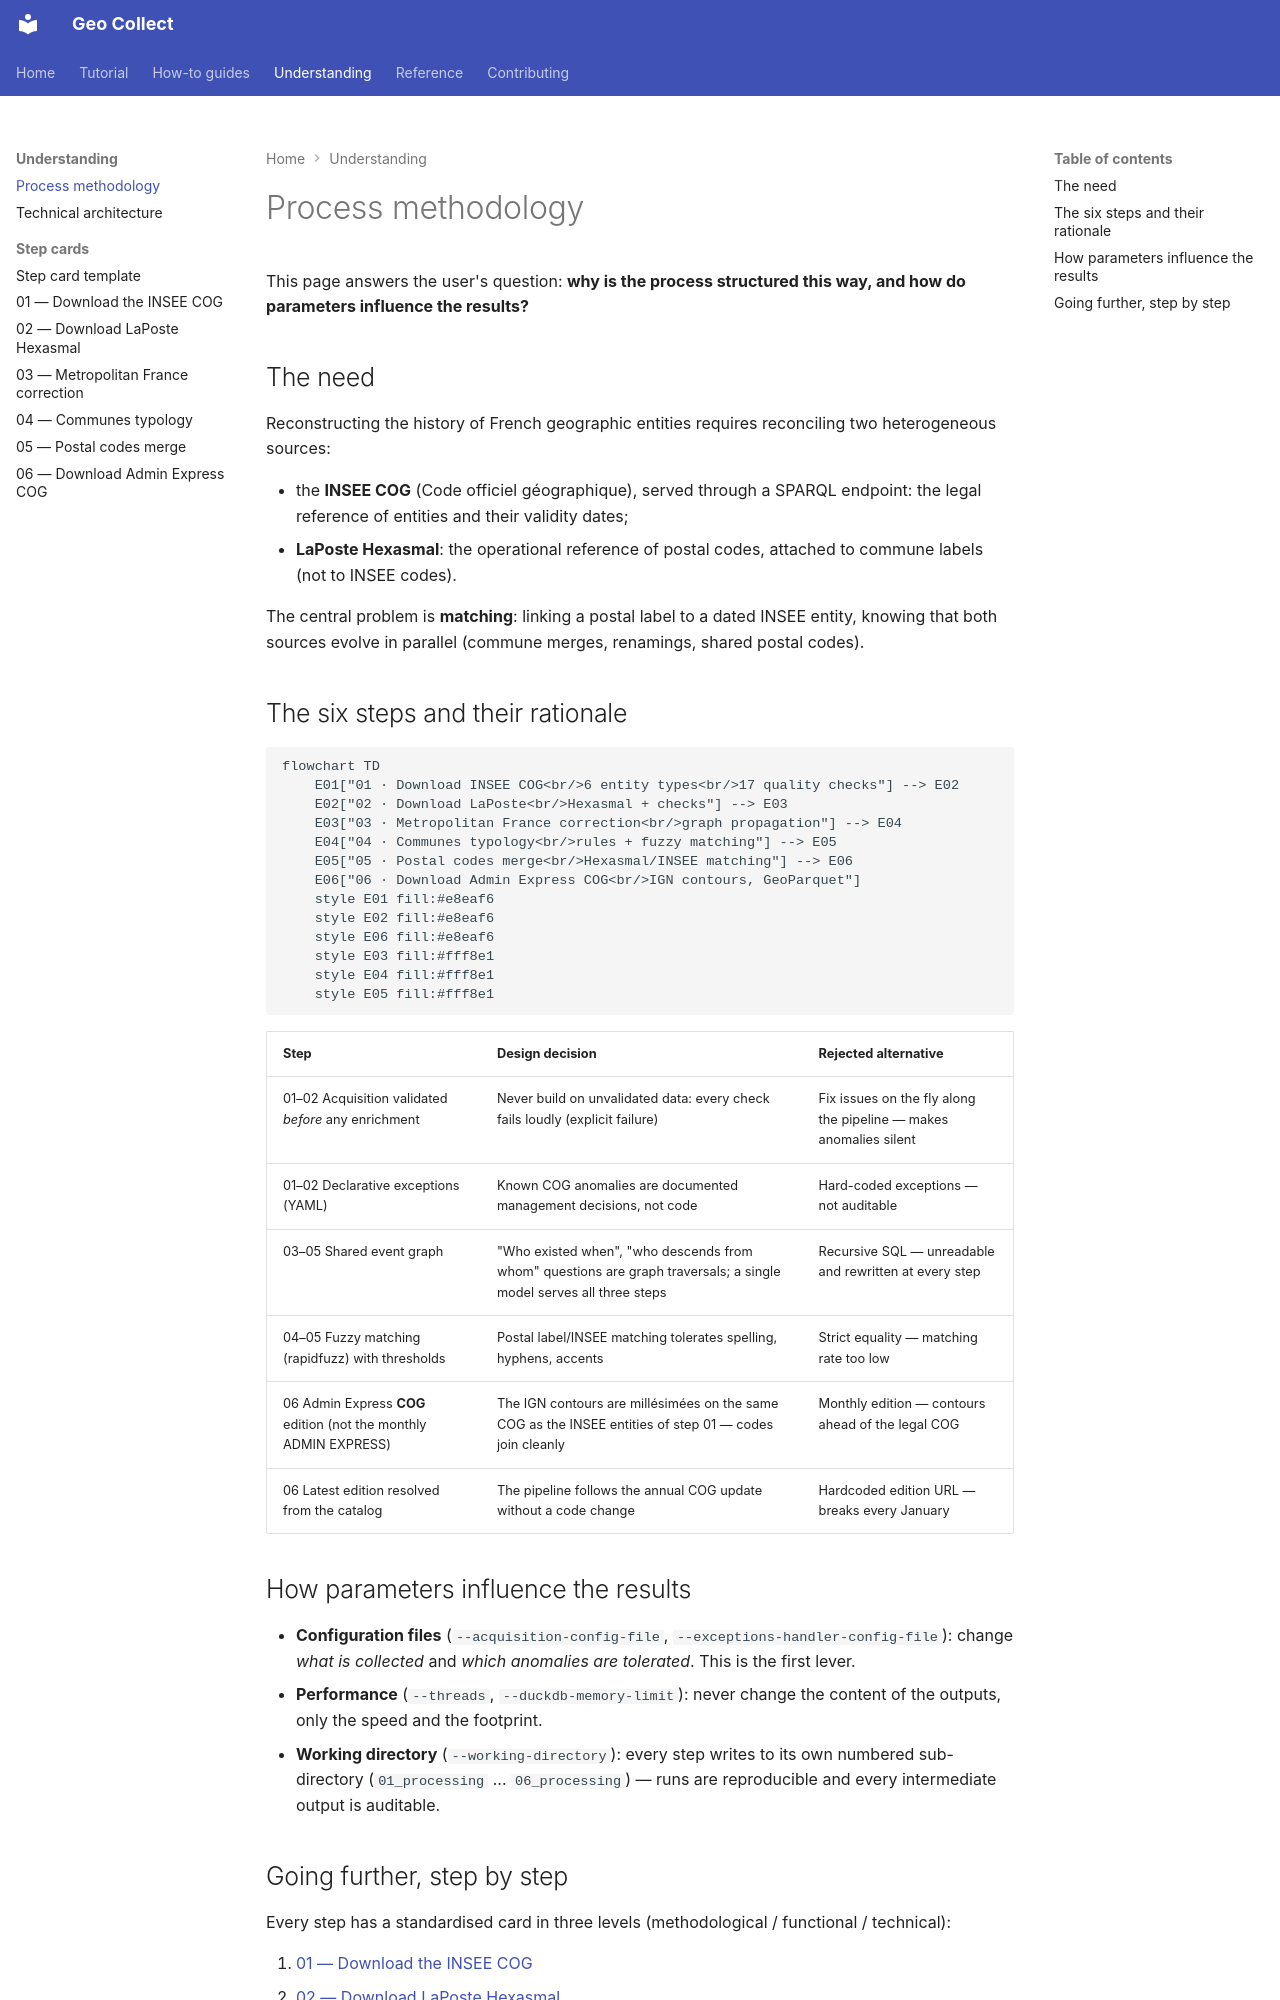

repository: stroppycow/geo-collect · page: explanation/methodology/index.html · generator: mkdocs

# Process methodology

This page answers the user's question: **why is the process structured this
way, and how do parameters influence the results?**

## The need

Reconstructing the history of French geographic entities requires
reconciling two heterogeneous sources:

- the **INSEE COG** (Code officiel géographique), served through a SPARQL
  endpoint: the legal reference of entities and their validity dates;
- **LaPoste Hexasmal**: the operational reference of postal codes, attached
  to commune labels (not to INSEE codes).

The central problem is **matching**: linking a postal label to a dated
INSEE entity, knowing that both sources evolve in parallel (commune merges,
renamings, shared postal codes).

## The six steps and their rationale

```mermaid
flowchart TD
    E01["01 · Download INSEE COG<br/>6 entity types<br/>17 quality checks"] --> E02
    E02["02 · Download LaPoste<br/>Hexasmal + checks"] --> E03
    E03["03 · Metropolitan France correction<br/>graph propagation"] --> E04
    E04["04 · Communes typology<br/>rules + fuzzy matching"] --> E05
    E05["05 · Postal codes merge<br/>Hexasmal/INSEE matching"] --> E06
    E06["06 · Download Admin Express COG<br/>IGN contours, GeoParquet"]
    style E01 fill:#e8eaf6
    style E02 fill:#e8eaf6
    style E06 fill:#e8eaf6
    style E03 fill:#fff8e1
    style E04 fill:#fff8e1
    style E05 fill:#fff8e1
```

| Step | Design decision | Rejected alternative |
|---|---|---|
| 01–02 Acquisition validated *before* any enrichment | Never build on unvalidated data: every check fails loudly (explicit failure) | Fix issues on the fly along the pipeline — makes anomalies silent |
| 01–02 Declarative exceptions (YAML) | Known COG anomalies are documented management decisions, not code | Hard-coded exceptions — not auditable |
| 03–05 Shared event graph | "Who existed when", "who descends from whom" questions are graph traversals; a single model serves all three steps | Recursive SQL — unreadable and rewritten at every step |
| 04–05 Fuzzy matching (rapidfuzz) with thresholds | Postal label/INSEE matching tolerates spelling, hyphens, accents | Strict equality — matching rate too low |
| 06 Admin Express **COG** edition (not the monthly ADMIN EXPRESS) | The IGN contours are millésimées on the same COG as the INSEE entities of step 01 — codes join cleanly | Monthly edition — contours ahead of the legal COG |
| 06 Latest edition resolved from the catalog | The pipeline follows the annual COG update without a code change | Hardcoded edition URL — breaks every January |

## How parameters influence the results

- **Configuration files** (`--acquisition-config-file`,
  `--exceptions-handler-config-file`): change *what is collected* and *which
  anomalies are tolerated*. This is the first lever.
- **Performance** (`--threads`, `--duckdb-memory-limit`): never change the
  content of the outputs, only the speed and the footprint.
- **Working directory** (`--working-directory`): every step writes to its own
  numbered sub-directory (`01_processing` ... `06_processing`) — runs are
  reproducible and every intermediate output is auditable.
